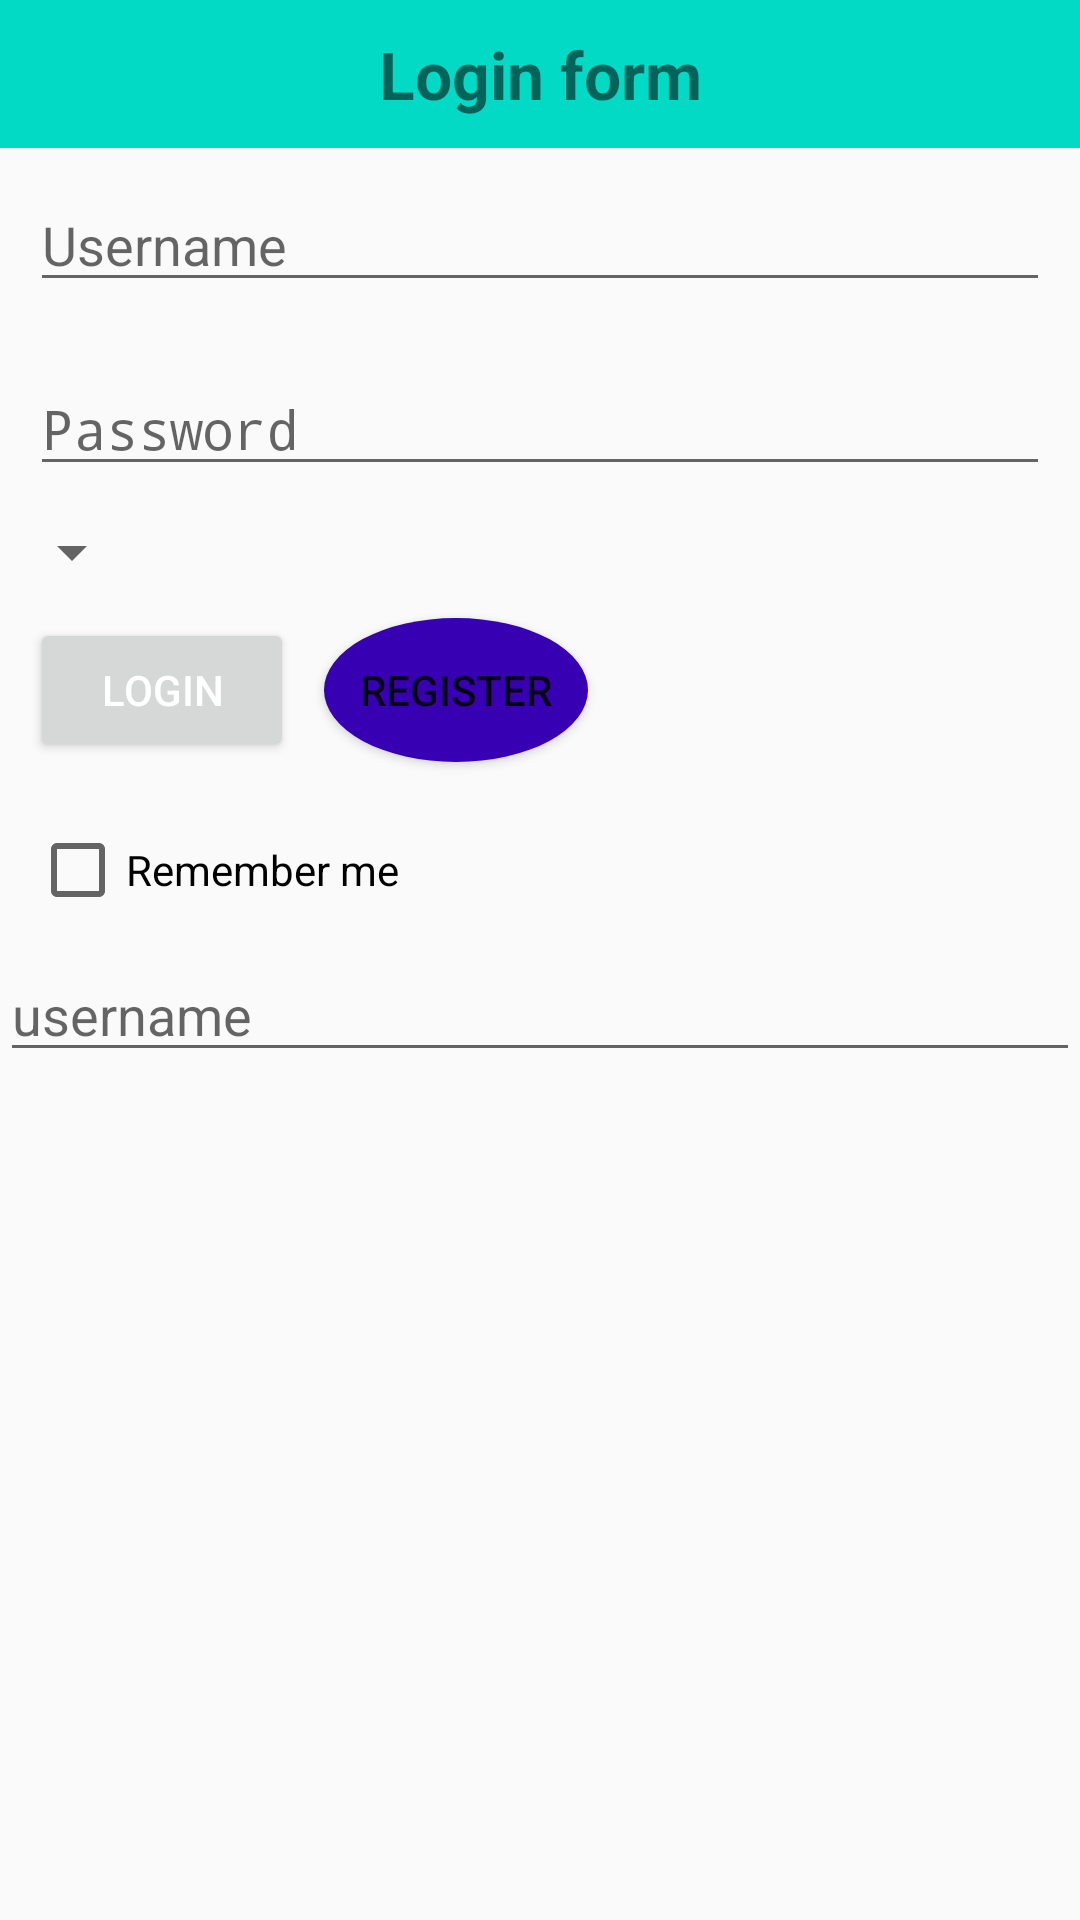

This screen was rendered from an Android layout file. Write that file and the resources it references.
<!-- AndroidManifest.xml: application theme AppTheme -->
<!-- res/layout/login_layout.xml -->
<?xml version="1.0" encoding="utf-8"?>
<RelativeLayout xmlns:android="http://schemas.android.com/apk/res/android"
    xmlns:tools="http://schemas.android.com/tools" android:layout_width="match_parent"
    android:layout_height="match_parent">

    <TextView
        android:id="@+id/title"
        android:text="Login form"
        android:layout_width="match_parent"
        android:layout_height="wrap_content"
        style="@style/pageTittleStyle"
        />

    <EditText
        android:id="@+id/username"
        android:layout_below="@+id/title"
        android:hint="Username"

        android:layout_margin="10dp"
        android:inputType="text"
        android:layout_width="match_parent"
        android:layout_height="wrap_content" />
    <EditText
        android:id="@+id/password"
        android:layout_below="@+id/username"
        android:hint="Password"

        android:layout_margin="10dp"

        android:inputType="textPassword"
        android:layout_width="match_parent"
        android:layout_height="wrap_content" />
    <Button
        android:id="@+id/login"
        android:layout_width="wrap_content"
        android:layout_margin="10dp"
        android:layout_height="wrap_content"
        android:text="login"
        style="@style/buttonStyle"
        android:layout_below="@+id/spinner"

        />
    <Button
        android:id="@+id/register"
        android:layout_width="wrap_content"
        android:layout_height="wrap_content"
        android:background="@drawable/btn_selector"

        android:text="register"
        android:layout_toRightOf="@+id/login"
        android:layout_alignTop="@+id/login"
        />
    <CheckBox
        android:id="@+id/rememberme"
        android:text="Remember me"
        android:layout_width="wrap_content"
        android:layout_below="@id/login"
        android:layout_margin="10dp"
        android:layout_height="wrap_content" />
    <Spinner android:id="@+id/spinner"
        android:layout_width="wrap_content"
        android:layout_height="wrap_content"
        android:layout_below="@id/password">

    </Spinner>
    <AutoCompleteTextView android:id="@+id/autocomplete"
        android:layout_below="@id/rememberme"
        android:completionThreshold="1"
        android:hint="username"
        android:layout_width="match_parent"
        android:layout_height="wrap_content" />





</RelativeLayout>
<!-- resources referenced by this layout -->
<resources>
  <!-- drawable btn_selector (drawable) -->
  <?xml version="1.0" encoding="utf-8"?>
  <selector xmlns:android="http://schemas.android.com/apk/res/android">
      <item android:state_pressed="true">
          <shape android:shape="oval">
              <solid android:color="@color/colorAccent">
  
              </solid>
          </shape>
      </item>
      <item >
          <shape android:shape="oval">
              <solid android:color="@color/colorPrimaryDark">
  
              </solid>
          </shape>
      </item>
  
  </selector>
  <style name="buttonStyle" parent="Widget.AppCompat.Button">
          <item name="background">@drawable/btn_selector</item>
          <item name="android:padding">10dp</item>
          <item name="android:textColor">#fff</item>
  
      </style>
  <style name="pageTittleStyle">
  
          <item name="android:background">@color/colorAccent</item>
          <item name="android:padding">10dp</item>
          <item name="android:gravity">center</item>
          <item name="android:textSize">22sp</item>
          <item name="android:textStyle">bold</item>
      </style>
  <style name="AppTheme" parent="Theme.AppCompat.Light.DarkActionBar">
          
          <item name="colorPrimary">@color/colorPrimary</item>
          <item name="colorPrimaryDark">@color/colorPrimaryDark</item>
          <item name="colorAccent">@color/colorAccent</item>
          <item name="editTextStyle">@style/editTextStyle1</item>
      </style>
  <style name="editTextStyle1" parent="Widget.AppCompat.EditText">
          <item name="android:background">@drawable/edittext_bg</item>
          <item name="android:padding">10dp</item>
  
  
      </style>
  <!-- drawable edittext_bg (drawable) -->
  <?xml version="1.0" encoding="utf-8"?>
  <selector xmlns:android="http://schemas.android.com/apk/res/android">
      <item android:state_pressed="true">
          <shape>
              <stroke android:width="2dp" android:color="@color/colorPrimary">
  
              </stroke>
              <corners android:radius="4dp">
  
              </corners>
          </shape>
      </item>
      <item android:state_focused="true">
          <shape>
              <stroke android:width="2dp" android:color="@color/colorAccent">
  
              </stroke>
              <corners android:radius="4dp">
  
              </corners>
          </shape>
      </item>
      <item >
          <shape>
              <stroke android:width="2dp" android:color="#6e5310">
  
              </stroke>
              <corners android:radius="4dp">
  
              </corners>
          </shape>
      </item>
  </selector>
  <!-- not gathered from this repository: default colours our renderer supplied (Android Studio template values) -->
  <color name="colorPrimary">#FF6200EE</color>
  <color name="colorPrimaryDark">#FF3700B3</color>
  <color name="colorAccent">#FF03DAC5</color>
</resources>
